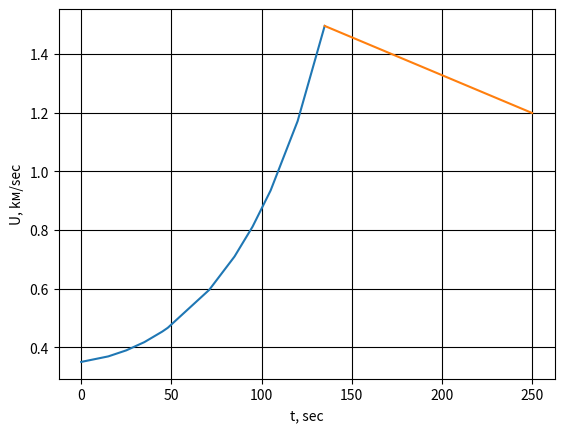

Generate this figure with matplotlib:
import numpy as np # подключаем библиотеку для работы с множествами
from scipy.integrate import odeint # импортируем функцию для интегрирования систем ОДУ
import matplotlib.pyplot as plt # подключаем библиотеку для рисования графиков
import math

fig, ax = plt.subplots() # создаём Рисунок и 1 график на нём ax
def f(x):
    return math.log(x)
f2 = np.vectorize(f)

U0 = 0.35 #начальная скорость после отсоединения (км/с)
Uk1 = 1.49535337 #конечная скорость при работе двигателей (км/с)
Uk2 = 0.00258143365 #конечная скорость без работы двигателей (км/с)
w = 0.00515 #мю
u = 2.1 #скорость вылета топлива (км/с)
g = 0.01 #ускорение свободного падения (км/с^2)


t = np.array([0, 15, 25, 35, 45, 48, 71, 85, 95, 105, 120, 135]) # Добавляем возможность делать преобразования
t2 = np.array([0, 25, 50, 75, 100, 115])
ax.plot(t, U0 -g * t + u * f2(1/(1 - w*t))) # рисуем график, задавая значением по оси y функцию y, а значением по оси x функцию x
ax.plot(t2 + 135, Uk1 - Uk2 * t2)
plt.xlabel('t, sec') 
plt.ylabel('U, kм/sec')
plt.grid(color = 'black') # задаём легенду осям и цвет сетки
plt.show() # Выводим на экран